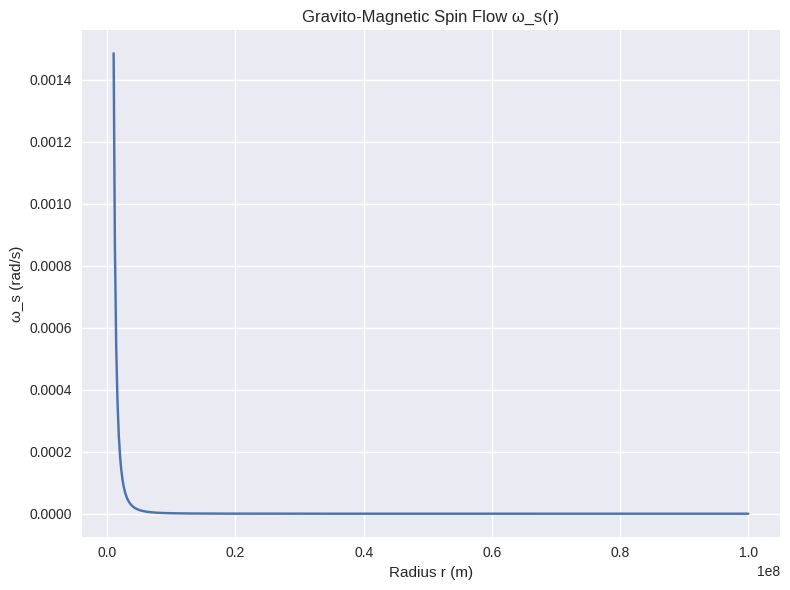

Write Python code to recreate this figure.
import numpy as np
import matplotlib.pyplot as plt
from matplotlib import style
import os

style.use('seaborn-v0_8')

# Constants
G = 6.67430e-11  # m^3 kg^-1 s^-2
c = 299792458    # m/s
J = 1e42          # kg m^2/s (example angular momentum)

# Radius range
r = np.linspace(1e6, 1e8, 500)  # meters
omega_s = 2 * G * J / (c**2 * r**3)

# Ensure output directory exists
#os.makedirs('/mnt/data', exist_ok=True)

# Plot
plt.figure(figsize=(8, 6))
plt.plot(r, omega_s)
plt.title('Gravito-Magnetic Spin Flow ω_s(r)')
plt.xlabel('Radius r (m)')
plt.ylabel('ω_s (rad/s)')
plt.grid(True)
plt.tight_layout()
plt.savefig('./spin_flow.png')
print("Saved spin flow plot as spin_flow.png")

